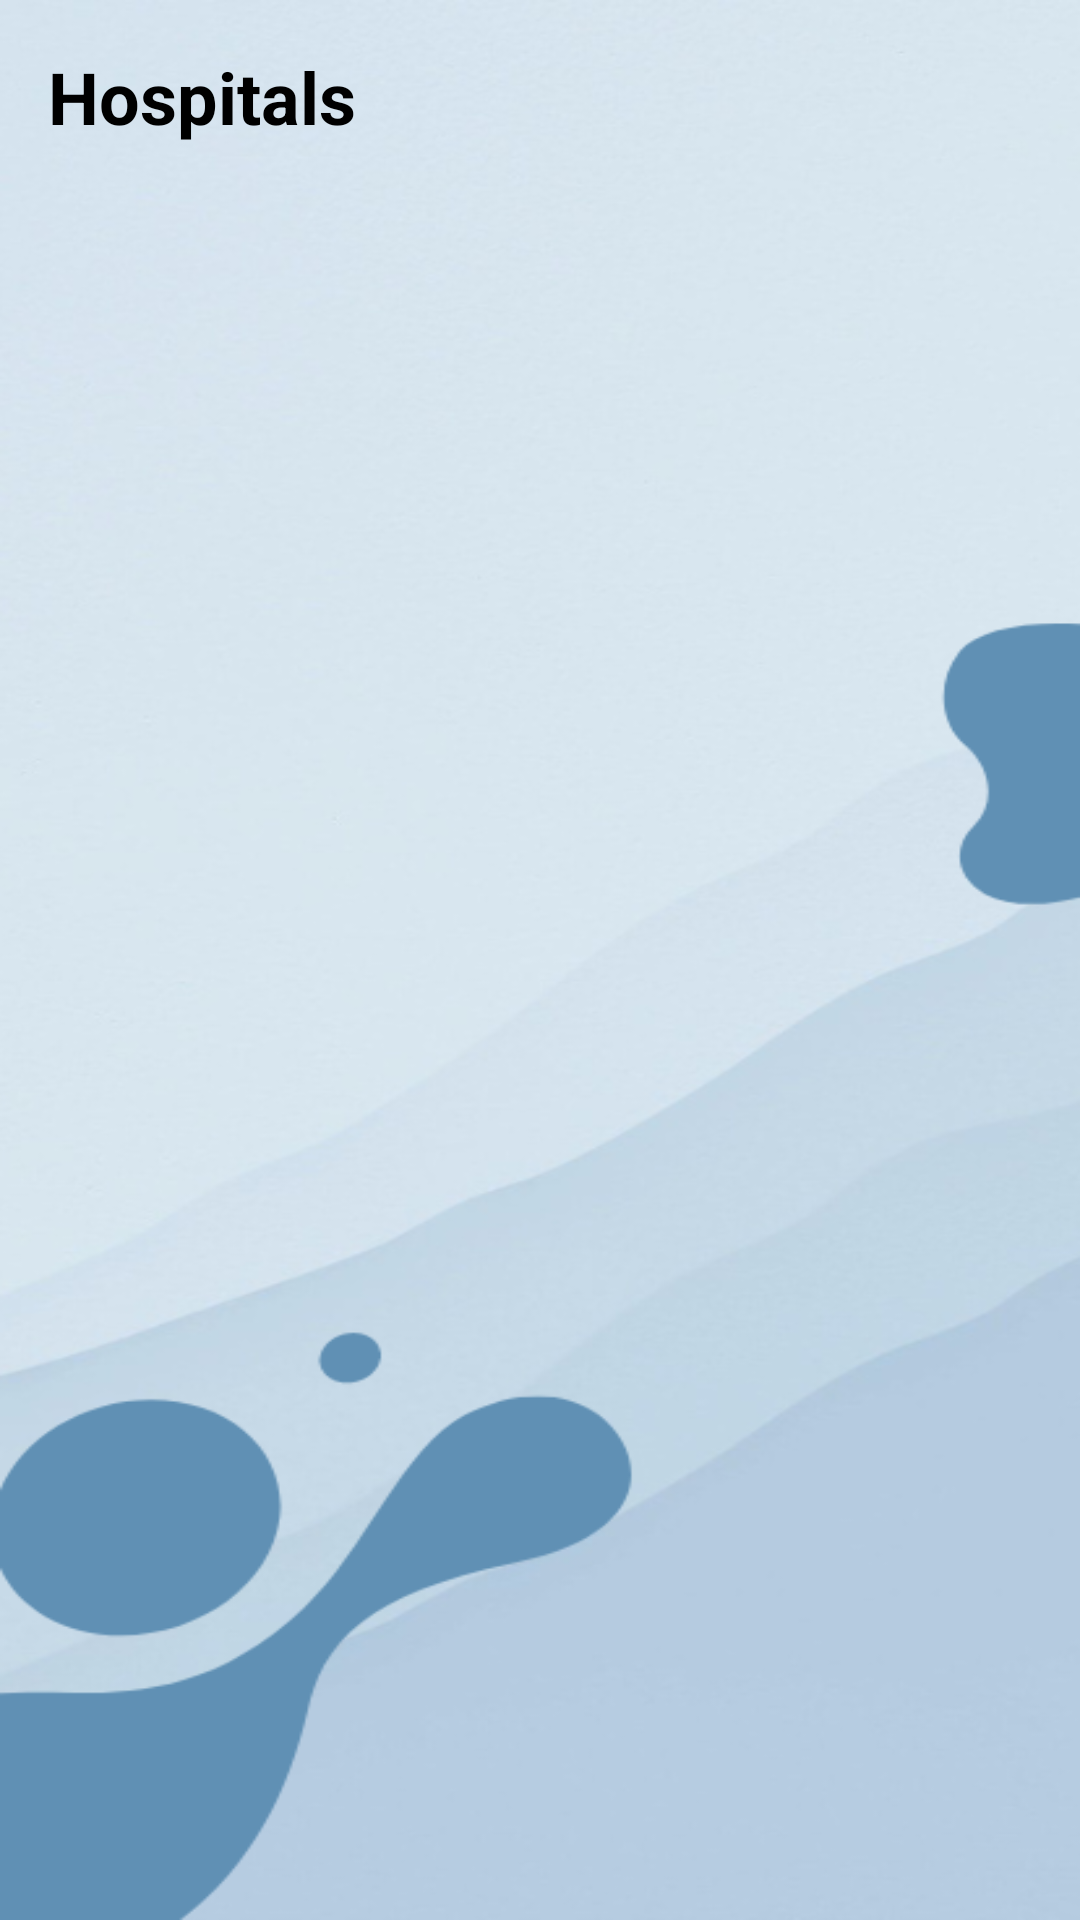

Layout XML and referenced resources for this Android screen:
<!-- AndroidManifest.xml: application theme Theme.TravelWell_v1 -->
<!-- res/layout/activity_user_hospitals.xml -->
<?xml version="1.0" encoding="utf-8"?>
<RelativeLayout
    xmlns:android="http://schemas.android.com/apk/res/android"
    xmlns:app="http://schemas.android.com/apk/res-auto"
    xmlns:map="http://schemas.android.com/apk/res-auto"
    xmlns:tools="http://schemas.android.com/tools"
    android:layout_width="match_parent"
    android:layout_height="match_parent"
    tools:context=".userHospitals"
    android:background="@drawable/background_4">

    <TextView
        android:id="@+id/title"
        android:layout_width="match_parent"
        android:layout_height="wrap_content"
        android:text="Hospitals"
        android:textSize="24sp"
        android:textStyle="bold"
        android:textColor="@android:color/black"
        android:padding="16dp" />

    <ListView
        android:id="@+id/hospitalList"
        android:layout_width="match_parent"
        android:layout_height="match_parent"
        android:layout_below="@id/title"
        android:divider="@android:color/darker_gray"
        android:dividerHeight="1dp"
        android:padding="16dp" />

</RelativeLayout>
<!-- resources referenced by this layout -->
<resources>
  <!-- drawable background_4: png bitmap (drawable, 152336 bytes) -->
  <style name="Theme.TravelWell_v1" parent="Base.Theme.TravelWell_v1" />
  <style name="Base.Theme.TravelWell_v1" parent="Theme.Material3.DayNight.NoActionBar">
          
           <item name="colorPrimary">@color/primary</item>
      </style>
  <color name="primary">#6090b4</color>
</resources>
